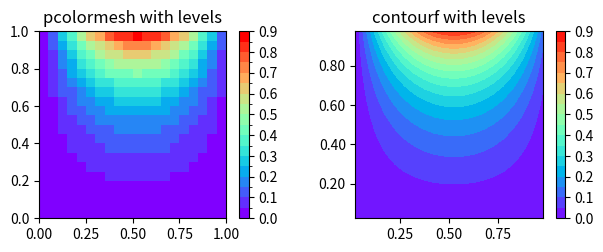

Recreate this plot in Python.
import matplotlib
import matplotlib.pyplot as plt
from matplotlib.colors import BoundaryNorm
from matplotlib.ticker import MaxNLocator, FormatStrFormatter
import numpy as np


# make these smaller to increase the resolution
dx1, dx2 = 0.05, 0.05

# generate 2 2d grids for the x & y bounds
x1, x2 = np.mgrid[slice(0, 1 + dx1, dx1), slice(0, 1 + dx2, dx2)]

# z = np.sin(x2) ** 10 + np.cos(10 + x1 * x2) * np.cos(x2)
z = (1 / (np.exp(np.pi) - np.exp(-np.pi))) * np.sin(np.pi*x1) * (np.exp(np.pi * x2) - np.exp(-np.pi * x2))

# x and y are bounds, so z should be the value *inside* those bounds.
# Therefore, remove the last value from the z array.
z = z[:-1, :-1]
levels = MaxNLocator(nbins=20).tick_values(z.min(), z.max())


# pick the desired colormap, sensible levels, and define a normalization
# instance which takes data values and translates those into levels.
cmap = plt.get_cmap('rainbow')
norm = BoundaryNorm(levels, ncolors=cmap.N, clip=True)

fig, (ax0, ax1) = plt.subplots(ncols=2)

im = ax0.pcolormesh(x1, x2, z, cmap=cmap, norm=norm)
fig.colorbar(im, ax=ax0)
fig.set_figheight(2.5)
ax0.set_aspect('equal')
ax0.set_title('pcolormesh with levels')


# contours are *point* based plots, so convert our bound into point
# centers
cf = ax1.contourf(x1[:-1, :-1] + dx1 / 2.,
                  x2[:-1, :-1] + dx2 / 2., z, levels=levels,
                  cmap=cmap)
fig.colorbar(cf, ax=ax1)
ax1.set_aspect('equal')
ax1.set_title('contourf with levels')
ax1.xaxis.set_major_formatter(FormatStrFormatter('%.2f'))
ax1.yaxis.set_major_formatter(FormatStrFormatter('%.2f'))

# adjust spacing between subplots so `ax1` title and `ax0` tick labels
# don't overlap
fig.tight_layout()

plt.show()